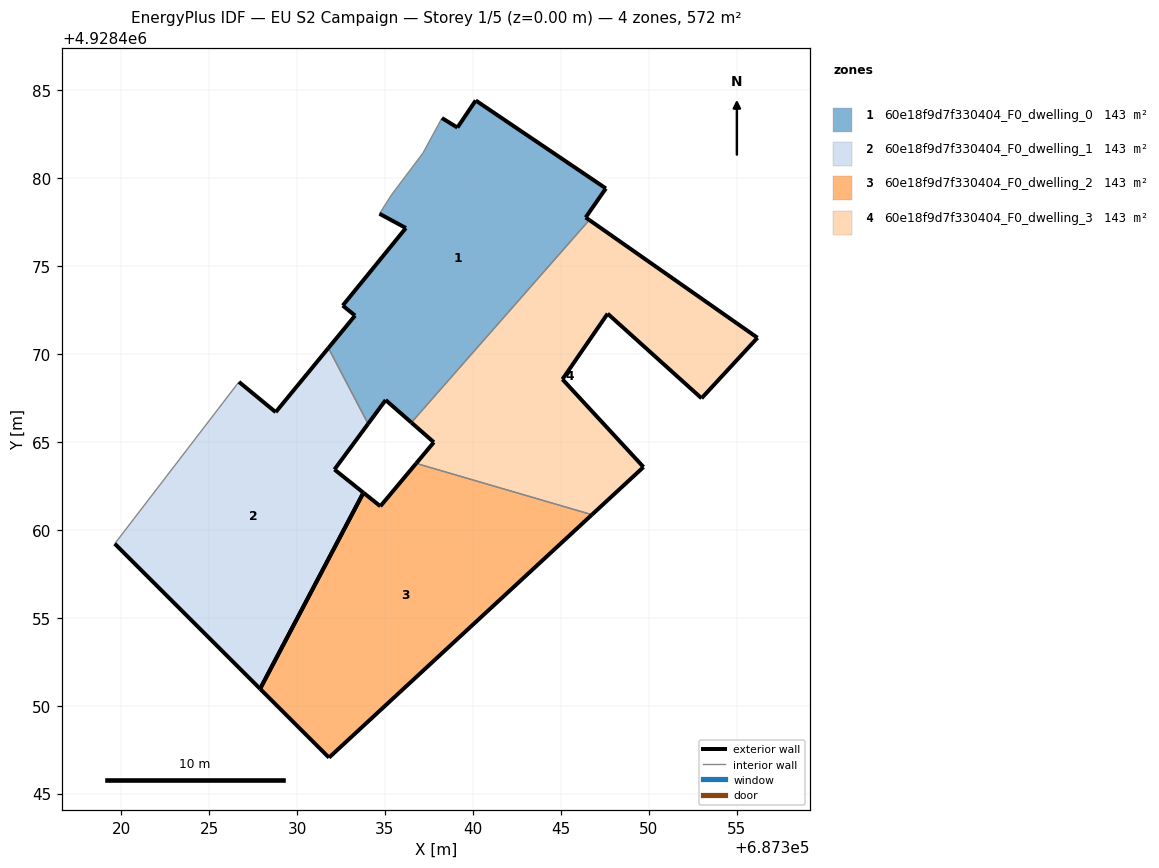
=== STOREY PLAN SPEC (per zone: floor XY polygon, exterior-wall plan segments, windows/doors) ===
zone 1: 60e18f9d7f330404_F0_dwelling_0  (143.1 m²)
  floor: (687336.50, 4928466.09) (687346.62, 4928477.61) (687346.41, 4928477.75) (687347.56, 4928479.41) (687340.16, 4928484.41) (687339.12, 4928482.87) (687338.24, 4928483.41) (687338.03, 4928483.01) (687337.16, 4928481.42) (687335.37, 4928479.04) (687334.69, 4928477.96) (687336.19, 4928477.16) (687332.60, 4928472.75) (687333.30, 4928472.17) (687331.78, 4928470.33) (687334.04, 4928466.02) (687335.04, 4928467.38)
  exterior wall: (687332.60, 4928472.75) – (687336.19, 4928477.16)  [5.7 m]
  exterior wall: (687336.19, 4928477.16) – (687334.69, 4928477.96)  [1.7 m]
  exterior wall: (687338.24, 4928483.41) – (687339.12, 4928482.87)  [1.0 m]
  exterior wall: (687339.12, 4928482.87) – (687340.16, 4928484.41)  [1.9 m]
  exterior wall: (687340.16, 4928484.41) – (687347.56, 4928479.41)  [8.9 m]
  exterior wall: (687347.56, 4928479.41) – (687346.41, 4928477.75)  [2.0 m]
  exterior wall: (687346.41, 4928477.75) – (687346.62, 4928477.61)  [0.3 m]
  exterior wall: (687336.50, 4928466.09) – (687335.04, 4928467.38)  [1.9 m]
  exterior wall: (687335.04, 4928467.38) – (687334.04, 4928466.02)  [1.7 m]
  exterior wall: (687331.78, 4928470.33) – (687333.30, 4928472.17)  [2.4 m]
  exterior wall: (687333.30, 4928472.17) – (687332.60, 4928472.75)  [0.9 m]
  interior walls: 6
zone 2: 60e18f9d7f330404_F0_dwelling_1  (143.1 m²)
  floor: (687327.90, 4928450.96) (687333.77, 4928462.11) (687332.13, 4928463.43) (687334.04, 4928466.02) (687331.78, 4928470.33) (687328.79, 4928466.69) (687326.70, 4928468.41) (687319.64, 4928459.21)
  exterior wall: (687334.04, 4928466.02) – (687332.13, 4928463.43)  [3.2 m]
  exterior wall: (687332.13, 4928463.43) – (687333.77, 4928462.11)  [2.1 m]
  exterior wall: (687327.90, 4928450.96) – (687319.64, 4928459.21)  [11.7 m]
  exterior wall: (687326.70, 4928468.41) – (687328.79, 4928466.69)  [2.7 m]
  exterior wall: (687328.79, 4928466.69) – (687331.78, 4928470.33)  [4.7 m]
  exterior wall: (687333.77, 4928462.11) – (687327.90, 4928450.96)  [12.6 m]
  interior walls: 2
zone 3: 60e18f9d7f330404_F0_dwelling_2  (143.1 m²)
  floor: (687346.77, 4928460.86) (687336.77, 4928463.77) (687334.74, 4928461.34) (687333.77, 4928462.11) (687327.90, 4928450.96) (687331.82, 4928447.05)
  exterior wall: (687333.77, 4928462.11) – (687334.74, 4928461.34)  [1.2 m]
  exterior wall: (687334.74, 4928461.34) – (687336.77, 4928463.77)  [3.2 m]
  exterior wall: (687346.77, 4928460.86) – (687331.82, 4928447.05)  [20.4 m]
  exterior wall: (687331.82, 4928447.05) – (687327.90, 4928450.96)  [5.5 m]
  exterior wall: (687327.90, 4928450.96) – (687333.77, 4928462.11)  [12.6 m]
  interior walls: 1
zone 4: 60e18f9d7f330404_F0_dwelling_3  (143.1 m²)
  floor: (687349.70, 4928463.57) (687345.09, 4928468.55) (687347.66, 4928472.29) (687353.00, 4928467.47) (687356.18, 4928470.92) (687346.62, 4928477.61) (687336.50, 4928466.09) (687337.78, 4928464.97) (687336.77, 4928463.77) (687346.77, 4928460.86)
  exterior wall: (687353.00, 4928467.47) – (687347.66, 4928472.29)  [7.2 m]
  exterior wall: (687347.66, 4928472.29) – (687345.09, 4928468.55)  [4.5 m]
  exterior wall: (687345.09, 4928468.55) – (687349.70, 4928463.57)  [6.8 m]
  exterior wall: (687349.70, 4928463.57) – (687346.77, 4928460.86)  [4.0 m]
  exterior wall: (687336.77, 4928463.77) – (687337.78, 4928464.97)  [1.6 m]
  exterior wall: (687337.78, 4928464.97) – (687336.50, 4928466.09)  [1.7 m]
  exterior wall: (687346.62, 4928477.61) – (687356.18, 4928470.92)  [11.7 m]
  exterior wall: (687356.18, 4928470.92) – (687353.00, 4928467.47)  [4.7 m]
  interior walls: 2

=== DERIVED (storey summary) ===
Building: EU S2 Campaign
Storey: 1 of 5  (floor level z = 0.00 m)
Storey gross floor area: 572.5 m²
Zones on this storey: 4
  - 60e18f9d7f330404_F0_dwelling_0: floor 143.1 m²; exterior wall 28.4 m (85.2 m²); WWR 0.0%
  - 60e18f9d7f330404_F0_dwelling_1: floor 143.1 m²; exterior wall 37.0 m (111.1 m²); WWR 0.0%
  - 60e18f9d7f330404_F0_dwelling_2: floor 143.1 m²; exterior wall 42.9 m (128.7 m²); WWR 0.0%
  - 60e18f9d7f330404_F0_dwelling_3: floor 143.1 m²; exterior wall 42.1 m (126.4 m²); WWR 0.0%
Zone adjacency (shared interzone walls):
  - 60e18f9d7f330404_F0_dwelling_0 ↔ 60e18f9d7f330404_F0_dwelling_1
  - 60e18f9d7f330404_F0_dwelling_0 ↔ 60e18f9d7f330404_F0_dwelling_3
  - 60e18f9d7f330404_F0_dwelling_2 ↔ 60e18f9d7f330404_F0_dwelling_3